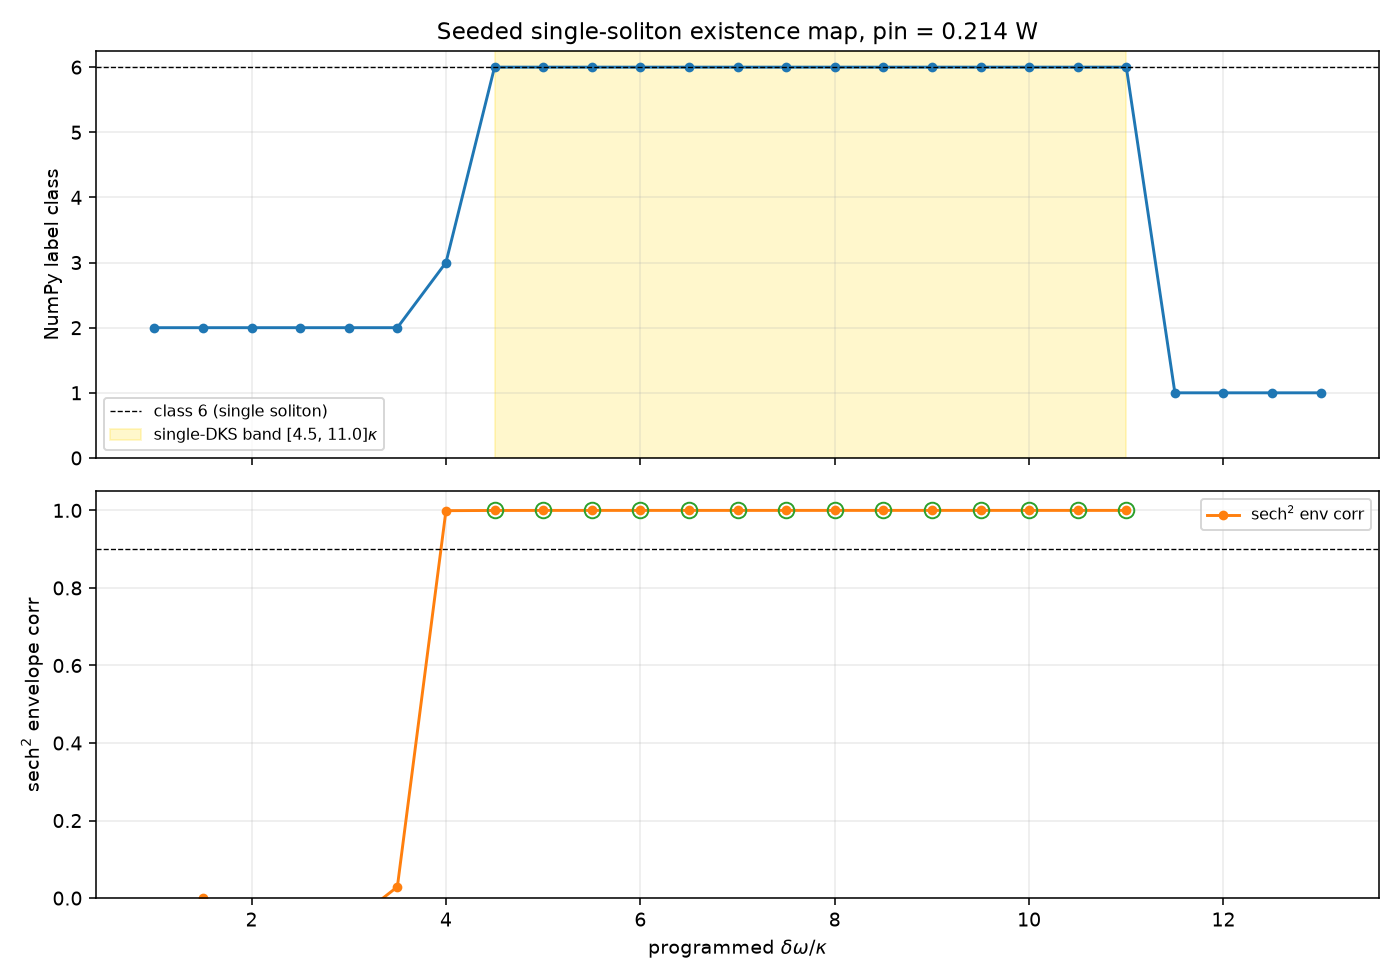

The table this chart was drawn from, first rows:
dw_over_kappa, delta_omega_rad_s, delta_omega_eff_over_kappa, np_label, n_peaks, contrast, sech2_env_corr, u_int_tail_rel_std, is_single
1.000, 1.518800e+08, 0.633, 2, 53, 4.21, -0.1853, 0.0132, 0
1.500, 2.278200e+08, 1.095, 2, 86, 3.64, -0.0000, 0.0144, 0
2.000, 3.037600e+08, 1.559, 2, 84, 3.70, -0.1865, 0.0169, 0
2.500, 3.797000e+08, 2.026, 2, 85, 3.63, -0.0483, 0.0174, 0
3.000, 4.556400e+08, 2.494, 2, 106, 3.42, -0.0693, 0.0206, 0
3.500, 5.315800e+08, 2.967, 2, 87, 3.55, 0.0291, 0.0207, 0
4.000, 6.075200e+08, 3.881, 3, 1, 9.33, 0.9993, 0.0000, 0
4.500, 6.834600e+08, 4.421, 6, 1, 15.58, 0.9998, 0.0000, 1
5.000, 7.594000e+08, 4.940, 6, 1, 22.02, 0.9999, 0.0000, 1
5.500, 8.353400e+08, 5.452, 6, 1, 29.15, 1, 0.0000, 1
6.000, 9.112800e+08, 5.961, 6, 1, 37.09, 1, 0.0000, 1
6.500, 9.872200e+08, 6.466, 6, 1, 45.86, 1, 0.0000, 1
7.000, 1.063160e+09, 6.971, 6, 1, 55.44, 1, 0.0000, 1
7.500, 1.139100e+09, 7.474, 6, 1, 65.79, 1, 0.0000, 1
8.000, 1.215040e+09, 7.977, 6, 1, 76.87, 1, 0.0000, 1
8.500, 1.290980e+09, 8.480, 6, 1, 88.60, 1, 0.0000, 1
9.000, 1.366920e+09, 8.981, 6, 1, 100.9, 1, 0.0000, 1
9.500, 1.442860e+09, 9.482, 6, 1, 113.6, 1, 0.0000, 1
10, 1.518800e+09, 9.982, 6, 1, 126.7, 1, 0.0000, 1
10.5, 1.594740e+09, 10.48, 6, 1, 140.1, 1, 0.0000, 1
11, 1.670680e+09, 10.98, 6, 1, 153.7, 1, 0.0000, 1
11.5, 1.746620e+09, 11.49, 1, 0, 1.00, nan, 0.0000, 0
12, 1.822560e+09, 11.99, 1, 0, 1.00, nan, 0.0000, 0
12.5, 1.898500e+09, 12.49, 1, 0, 1.00, nan, 0.0000, 0
13, 1.974440e+09, 12.99, 1, 0, 1.00, nan, 0.0000, 0
